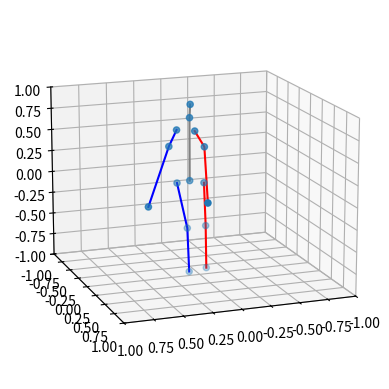

Write the Python code that produced this figure.
import matplotlib
import numpy as np

matplotlib.use('Agg')
import matplotlib.pyplot as plt

# keypoints: ndarray [1, 51]
def DrawSkeleton(keypoints, head1=None, head2=None, image_name='Skeleton.jpg'):
    # pos_x = keypoints[0:45:3]
    # pos_y = keypoints[1:45:3]
    # pos_z = keypoints[2:45:3]
    # head = keypoints[6:9]
    pos_x = keypoints[0:len(keypoints):3]
    pos_y = keypoints[1:len(keypoints):3]
    pos_z = keypoints[2:len(keypoints):3]
    head = keypoints[6:9]

    xp = pos_x.T
    yp = pos_y.T
    zp = pos_z.T
    ax = plt.axes(projection='3d')
    if head1==None and head2==None:
        pass
    else:
        f = head1
        f = f/np.sqrt((f[0]**2 + f[1]**2 + f[2]**2))
        print(f)
        u = head2
        u = u/np.sqrt((u[0]**2 + u[1]**2 + u[2]**2))
        print(u)
        #画起点为head,终点为f_end的向量
        ax.quiver(head[0], head[1], head[2], f[0]*10, f[1]*10, f[2]*10, color='green', arrow_length_ratio=0.2)
        #画起点为head,终点为u_end的向量
        ax.quiver(head[0], head[1], head[2], u[0]*10, u[1]*10, u[2]*10, color='blue', arrow_length_ratio=0.2)
    radius = 1
    ax.set_xlim3d([-radius, radius])
    ax.set_zlim3d([-radius, radius])
    ax.set_ylim3d([-radius, radius])
    ax.view_init(elev=15., azim=70)
    
    ax.dist = 7.5

    # 3D scatter
    ax.scatter3D(xp, yp, zp, cmap='Greens')
    
    # hips, neck, head, node [0, 1, 2]
    ax.plot(xp[0:3], yp[0:3], zp[0:3], ls='-', color='gray')
    
    # RightShoulder, RightArm, RightForeArm, RightHand
    ax.plot(xp[3:7], yp[3:7], zp[3:7], ls='-', color='blue')
    # LeftShoulder, LeftArm, LeftForeArm, LeftHand
    ax.plot(xp[7:11], yp[7:11], zp[7:11], ls='-', color='red')
    # RightUpLeg, RightLeg, RightFoot
    ax.plot(xp[11:14], yp[11:14], zp[11:14], ls='-', color='blue')
    
    # LeftUpLeg, LeftLeg, LeftFoot
    ax.plot(xp[14:17], yp[14:17], zp[14:17], ls='-', color='red')

    plt.savefig(image_name, dpi=300)

# keypoints: ndarray [1, 51]
def DrawSkeleton45(keypoints, head1=None, head2=None, image_name='Skeleton.jpg'):
    # pos_x = keypoints[0:45:3]
    # pos_y = keypoints[1:45:3]
    # pos_z = keypoints[2:45:3]
    # head = keypoints[6:9]
    pos_x = keypoints[0:len(keypoints):3]
    pos_y = keypoints[1:len(keypoints):3]
    pos_z = keypoints[2:len(keypoints):3]
    head = keypoints[6:9]

    xp = pos_x.T
    yp = pos_y.T
    zp = pos_z.T
    ax = plt.axes(projection='3d')
    if head1==None and head2==None:
        pass
    else:
        f = head1
        f = f/np.sqrt((f[0]**2 + f[1]**2 + f[2]**2))
        print(f)
        u = head2
        u = u/np.sqrt((u[0]**2 + u[1]**2 + u[2]**2))
        print(u)
        #画起点为head,终点为f_end的向量
        ax.quiver(head[0], head[1], head[2], f[0]*10, f[1]*10, f[2]*10, color='green', arrow_length_ratio=0.2)
        #画起点为head,终点为u_end的向量
        ax.quiver(head[0], head[1], head[2], u[0]*10, u[1]*10, u[2]*10, color='blue', arrow_length_ratio=0.2)
    radius = 1
    ax.set_xlim3d([-radius, radius])
    ax.set_zlim3d([-radius, radius])
    ax.set_ylim3d([-radius, radius])
    ax.view_init(elev=15., azim=70)
    
    ax.dist = 7.5

    # 3D scatter
    ax.scatter3D(xp, yp, zp, cmap='Greens')
    
    # hips, neck, head, node [0, 1, 2]
    ax.plot(xp[0:3], yp[0:3], zp[0:3], ls='-', color='gray')
    
    # RightShoulder, RightArm, RightHand
    ax.plot(xp[3:6], yp[3:6], zp[3:6], ls='-', color='blue')
    # LeftShoulder, LeftArm, LeftHand
    ax.plot(xp[6:9], yp[6:9], zp[6:9], ls='-', color='red')
    # RightUpLeg, RightLeg, RightFoot
    ax.plot(xp[9:12], yp[9:12], zp[9:12], ls='-', color='blue')
    
    # LeftUpLeg, LeftLeg, LeftFoot
    ax.plot(xp[12:15], yp[12:15], zp[12:15], ls='-', color='red')

    plt.savefig(image_name, dpi=300)

if __name__=='__main__':
    keypoint = np.array([[ 0.0945,  0.0125,  0.1152,  0.1040,  0.0359,  0.8434,  0.1053,  0.0562,
          1.0000,  0.2202,  0.0418,  0.7179,  0.2825,  0.0251,  0.5322,  0.5138,
          0.1713, -0.0814,  0.0886,  0.1202,  0.7150,  0.0126,  0.1453,  0.5355,
          0.1286,  0.5460,  0.0444,  0.1807, -0.0630,  0.0725,  0.0708, -0.1156,
         -0.4864,  0.0570, -0.1081, -1.0000, -0.0198,  0.0471,  0.0886, -0.0831,
         -0.0822, -0.4649, -0.0998, -0.1110, -0.9777]])

    # DrawSkeleton(keypoint[0, 6:], keypoint[0, 0:3], keypoint[0, 3:6])
    DrawSkeleton45(keypoint[0, :])